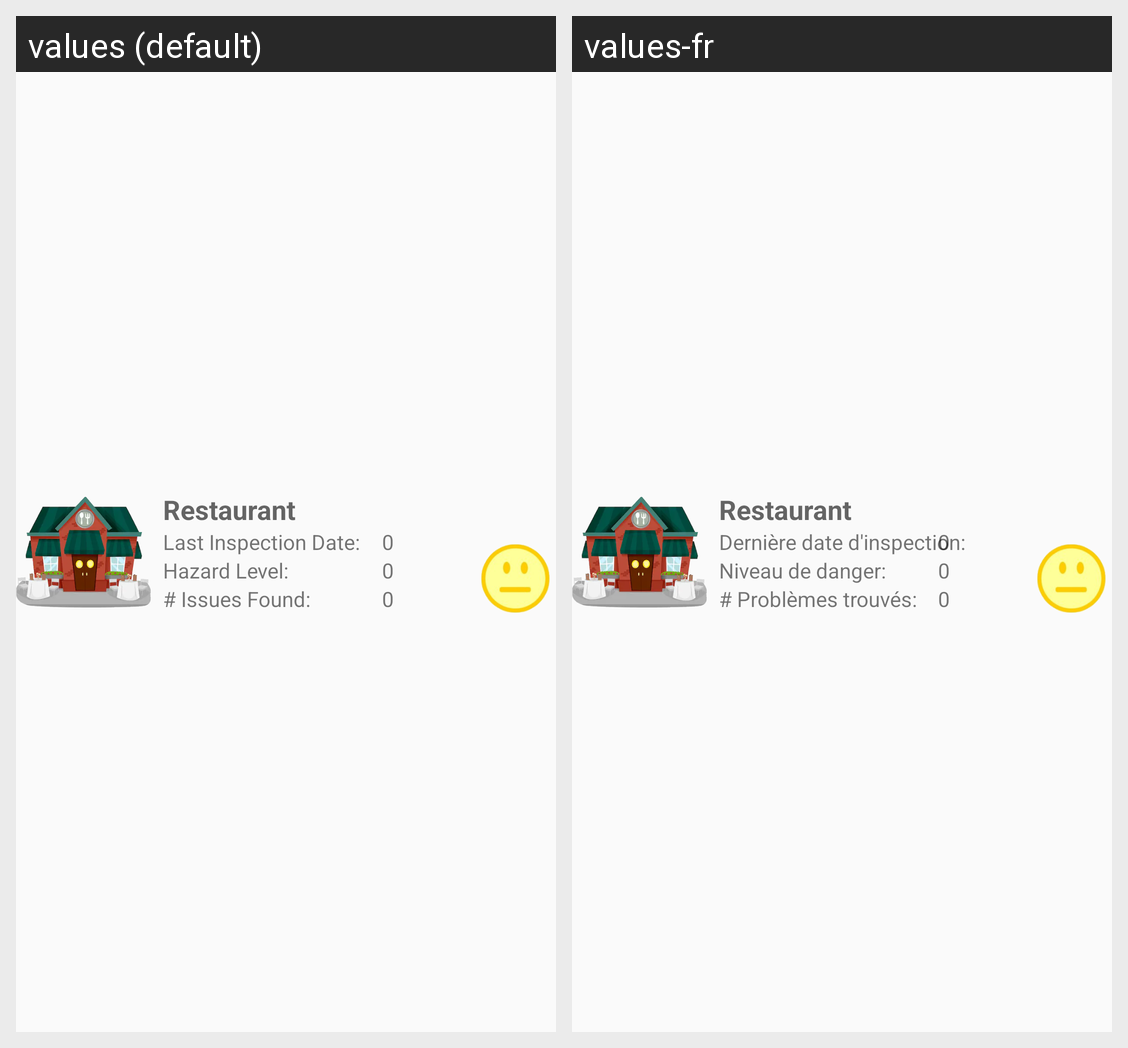

This grid shows one Android layout under two languages. Give, for every string resource on the screen, its name, the default text and each shown locale's text.
Android screen res/layout/favourites_activity_listview.xml rendered under 2 locales, left to right: values (default), values-fr. Device: Nexus 5 (rendered at 1080×1920; each locale shown at half size, 540×960, under a caption strip naming it); theme AppTheme.
Strings drawn on this screen, with the default value and each locale's value (text and hints the layout hard-codes, and strings that could not be matched under every locale, appear in the picture but are not listed):

_0
  values: 0
  values-fr: 0

last_inspection_date
  values: Last Inspection Date:
  values-fr: Dernière date d'inspection:

hazard_level_title
  values: Hazard Level:
  values-fr: Niveau de danger:

restaurant
  values: Restaurant
  values-fr: Restaurant

issues_found
  values: # Issues Found:
  values-fr: # Problèmes trouvés:
